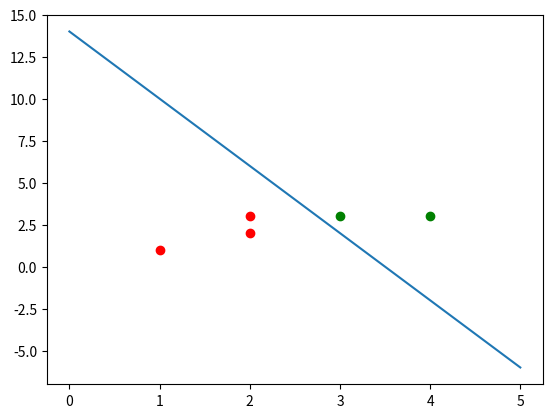

Write Python code to recreate this figure.
#感知机学习
import random
import numpy as np
import matplotlib.pyplot as plt
class Data:
    def __init__(self, x, y):
        self.x = x
        self.y = y
class Perceptron:
    def __init__(self, w0, b0, data, eta):
        self.w0, self.b0, self.data, self.eta = w0, b0, data, eta
        self.w = w0
        self.b = b0
        self.data_size = len(x)
    def func_filter(self, vals):
        sum_ = np.sum(np.multiply(vals.x, self.w))
        if vals.y * (sum_ + self.b) <= 0:
            return True
        else:
            return False
    def train(self):
        error_data = list(filter(self.func_filter, self.data))
        while len(error_data) > 0:
            index = 0#random.randrange(0, len(error_data))
            sum_ = np.sum(np.multiply(error_data[index].x, self.w))
            if error_data[index].y * (sum_ + self.b) <= 0:
                self.w = self.w + self.eta * error_data[index].y * error_data[index].x
                self.b = self.b + self.eta * error_data[index].y
            error_data = list(filter(self.func_filter, self.data))
        return self.w, self.b
        
        
x = np.array([[3, 3], [4, 3], [1, 1], [2, 2], [2, 3]])
y = np.array([1, 1, -1, -1, -1])
data = []
x_samples = [i[0] for i in x]
y_samples = [i[1] for i in x]
for i in range(len(x)):
    d = Data(x[i], y[i])
    data.append(d)
w0, b0, eta = np.array([1, 1]), 0, 1
perceptron = Perceptron(w0, b0, data, eta)
w, b = perceptron.train()

for i in range(len(x_samples)):
    color_ = 'green' if y[i] > 0 else 'red'
    plt.scatter(x_samples[i], y_samples[i], color=color_)

#w为法向量
k = -w[0]/w[1]
x_line = np.arange(0, 6, 1)
y_line = np.multiply(k, x_line)-b

plt.plot(x_line, y_line)

plt.show()
